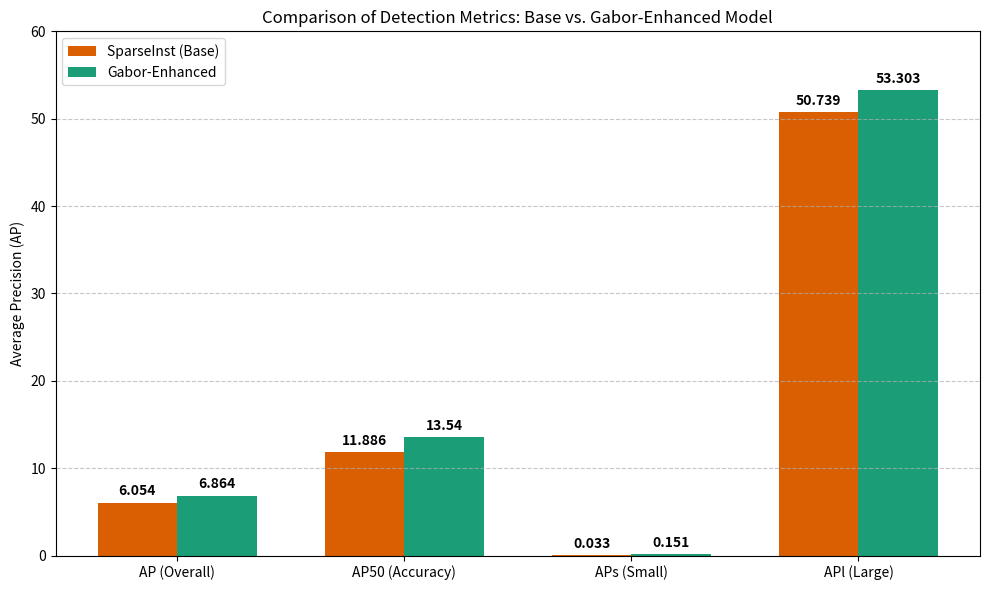

Source code (Python):
import matplotlib.pyplot as plt
import numpy as np

# Data from your log files
metrics = ['AP (Overall)', 'AP50 (Accuracy)', 'APs (Small)', 'APl (Large)']
base_model_scores = [6.054, 11.886, 0.033, 50.739]   # From base.txt
gabor_model_scores = [6.864, 13.540, 0.151, 53.303]  # From gabor.txt

# Settings for the chart
x = np.arange(len(metrics))  # label locations
width = 0.35  # width of the bars

# Create the plot
fig, ax = plt.subplots(figsize=(10, 6))
rects1 = ax.bar(x - width/2, base_model_scores, width, label='SparseInst (Base)', color='#d95f02')
rects2 = ax.bar(x + width/2, gabor_model_scores, width, label='Gabor-Enhanced', color='#1b9e77')

# Add styling labels, title, and custom x-axis tick labels
ax.set_ylabel('Average Precision (AP)')
ax.set_title('Comparison of Detection Metrics: Base vs. Gabor-Enhanced Model')
ax.set_xticks(x)
ax.set_xticklabels(metrics)
ax.legend()

# Function to add value labels on top of bars
def autolabel(rects):
    """Attach a text label above each bar in *rects*, displaying its height."""
    for rect in rects:
        height = rect.get_height()
        ax.annotate('{}'.format(height),
                    xy=(rect.get_x() + rect.get_width() / 2, height),
                    xytext=(0, 3),  # 3 points vertical offset
                    textcoords="offset points",
                    ha='center', va='bottom', fontweight='bold')

# Apply the labels
autolabel(rects1)
autolabel(rects2)

# Final layout adjustments
plt.ylim(0, 60) # Set y-limit to accommodate the large object scores
plt.grid(axis='y', linestyle='--', alpha=0.7)
fig.tight_layout()

# Show the plot
plt.show()

# To save the figure for your thesis, uncomment the line below:
# plt.savefig('Figure_4_1_Quantitative_Results.png', dpi=300)